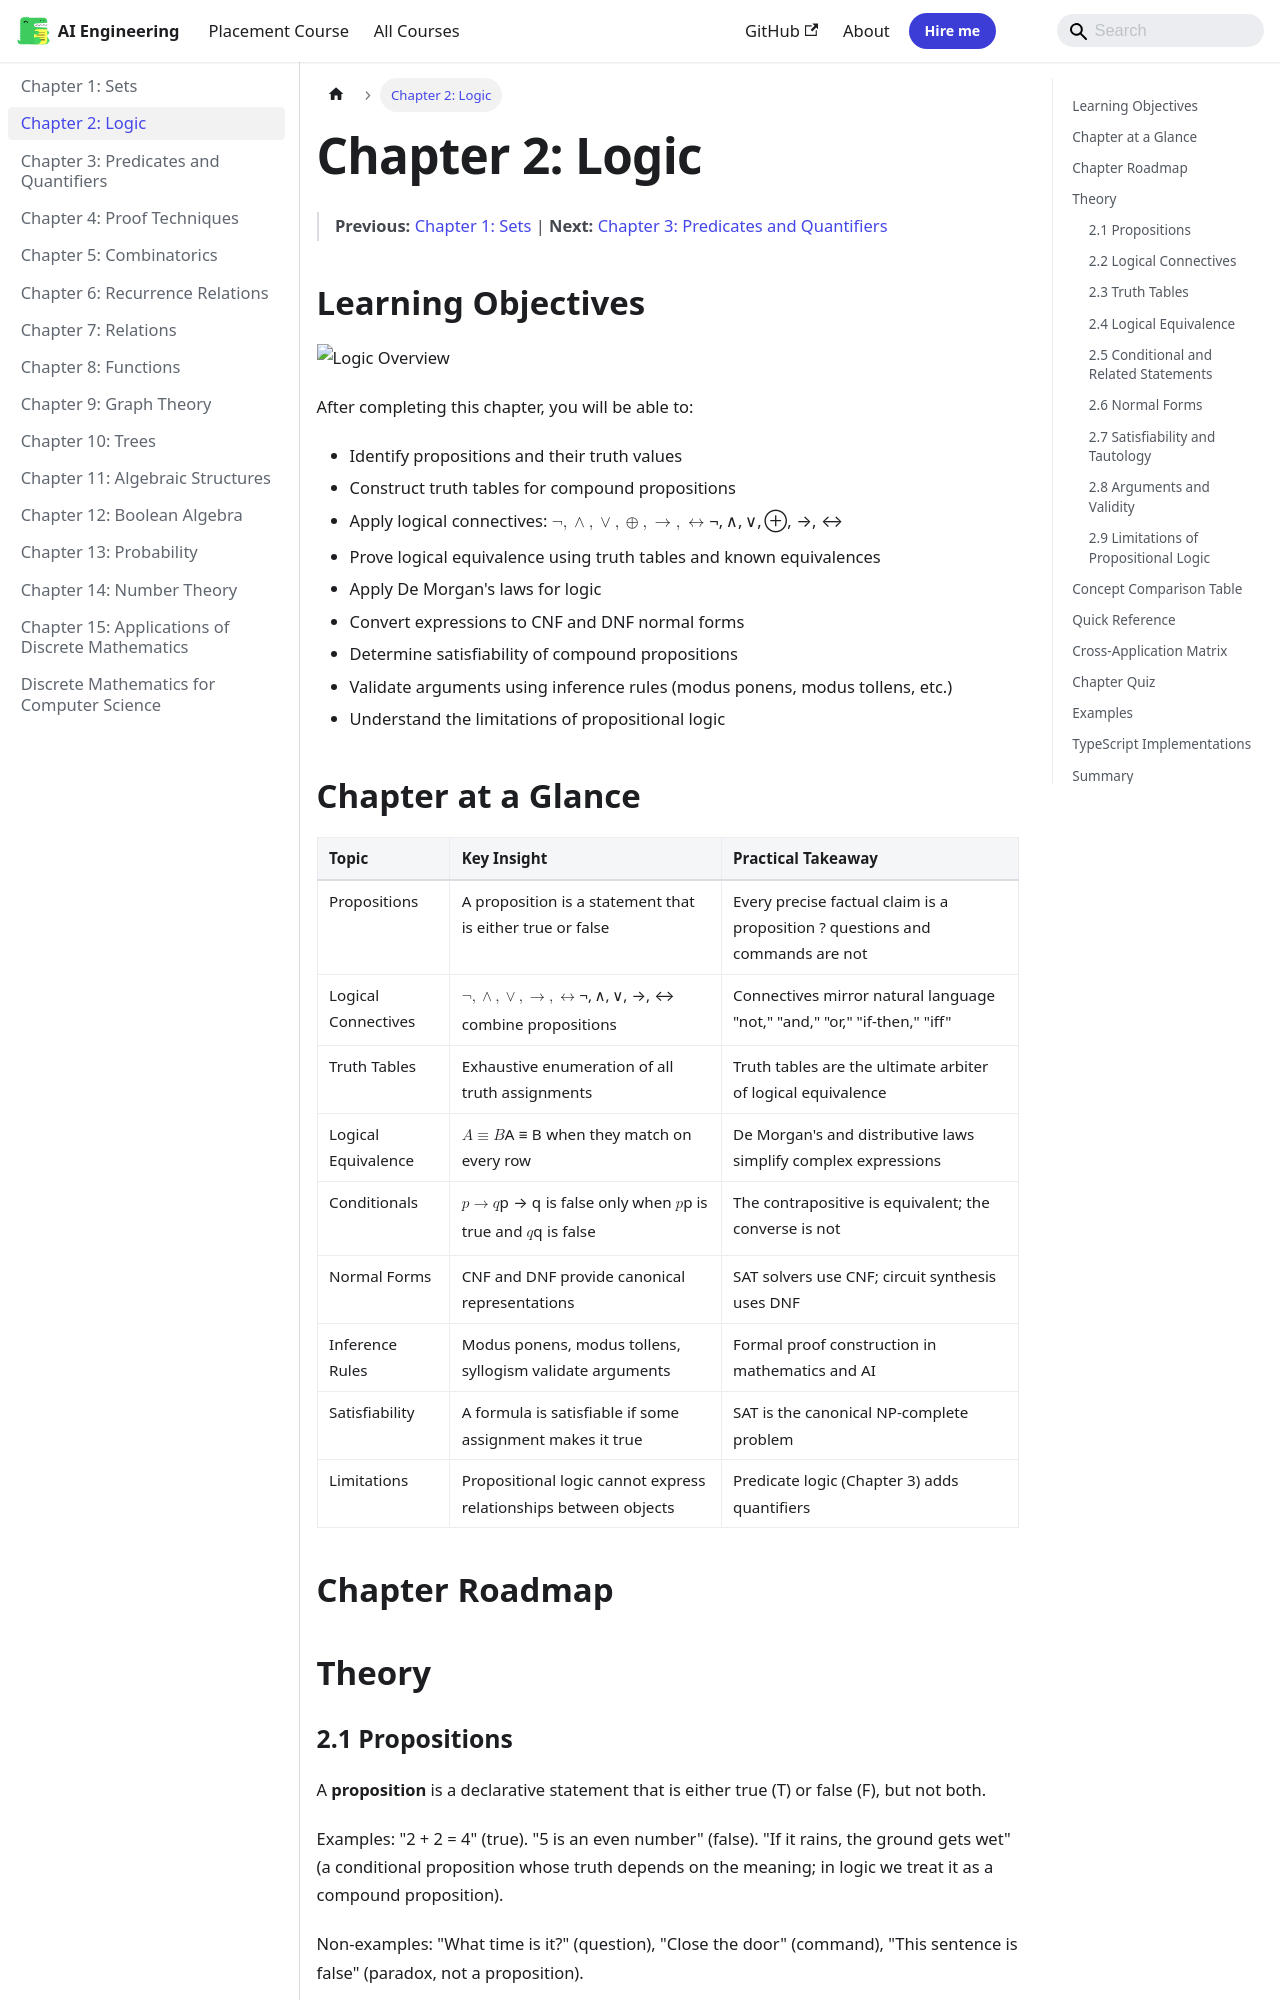

repository: Raushan666java/ai-engineering-journey · page: discrete-mathematics/02-logic/index.html · generator: mkdocs

---
description: "Examples: '2 + 2 = 4' (true). '5 is an even number' (false). 'If it rains, the ground gets wet' (a conditional proposition whose truth depends on the"
---

# Chapter 2: Logic

> **Previous:** [Chapter 1: Sets](01-sets.md) | **Next:** [Chapter 3: Predicates and Quantifiers](03-predicates.md)

## Learning Objectives

![Logic Overview](https://raw.githubusercontent.com/Raushan666java/ai-engineering-journey/main/docs/assets/images/diagrams/discrete-mathematics/02-logic.png)

After completing this chapter, you will be able to:

- Identify propositions and their truth values
- Construct truth tables for compound propositions
- Apply logical connectives: $\neg, \land, \lor, \oplus, \rightarrow, \leftrightarrow$
- Prove logical equivalence using truth tables and known equivalences
- Apply De Morgan's laws for logic
- Convert expressions to CNF and DNF normal forms
- Determine satisfiability of compound propositions
- Validate arguments using inference rules (modus ponens, modus tollens, etc.)
- Understand the limitations of propositional logic

## Chapter at a Glance

| Topic | Key Insight | Practical Takeaway |
|-------|-------------|-------------------|
| Propositions | A proposition is a statement that is either true or false | Every precise factual claim is a proposition ? questions and commands are not |
| Logical Connectives | $\neg, \land, \lor, \rightarrow, \leftrightarrow$ combine propositions | Connectives mirror natural language "not," "and," "or," "if-then," "iff" |
| Truth Tables | Exhaustive enumeration of all truth assignments | Truth tables are the ultimate arbiter of logical equivalence |
| Logical Equivalence | $A \equiv B$ when they match on every row | De Morgan's and distributive laws simplify complex expressions |
| Conditionals | $p \rightarrow q$ is false only when $p$ is true and $q$ is false | The contrapositive is equivalent; the converse is not |
| Normal Forms | CNF and DNF provide canonical representations | SAT solvers use CNF; circuit synthesis uses DNF |
| Inference Rules | Modus ponens, modus tollens, syllogism validate arguments | Formal proof construction in mathematics and AI |
| Satisfiability | A formula is satisfiable if some assignment makes it true | SAT is the canonical NP-complete problem |
| Limitations | Propositional logic cannot express relationships between objects | Predicate logic (Chapter 3) adds quantifiers |

## Chapter Roadmap

```mermaid
flowchart LR
    A[Propositions] --> B[Logical Connectives]
    B --> C[Truth Tables]
    C --> D[Logical Equivalence]
    D --> E[Conditionals and Related Statements]
    E --> F[Normal Forms: CNF and DNF]
    F --> G[Satisfiability]
    G --> H[Inference Rules and Arguments]
    H --> I[Limitations of Propositional Logic]
```

## Theory
